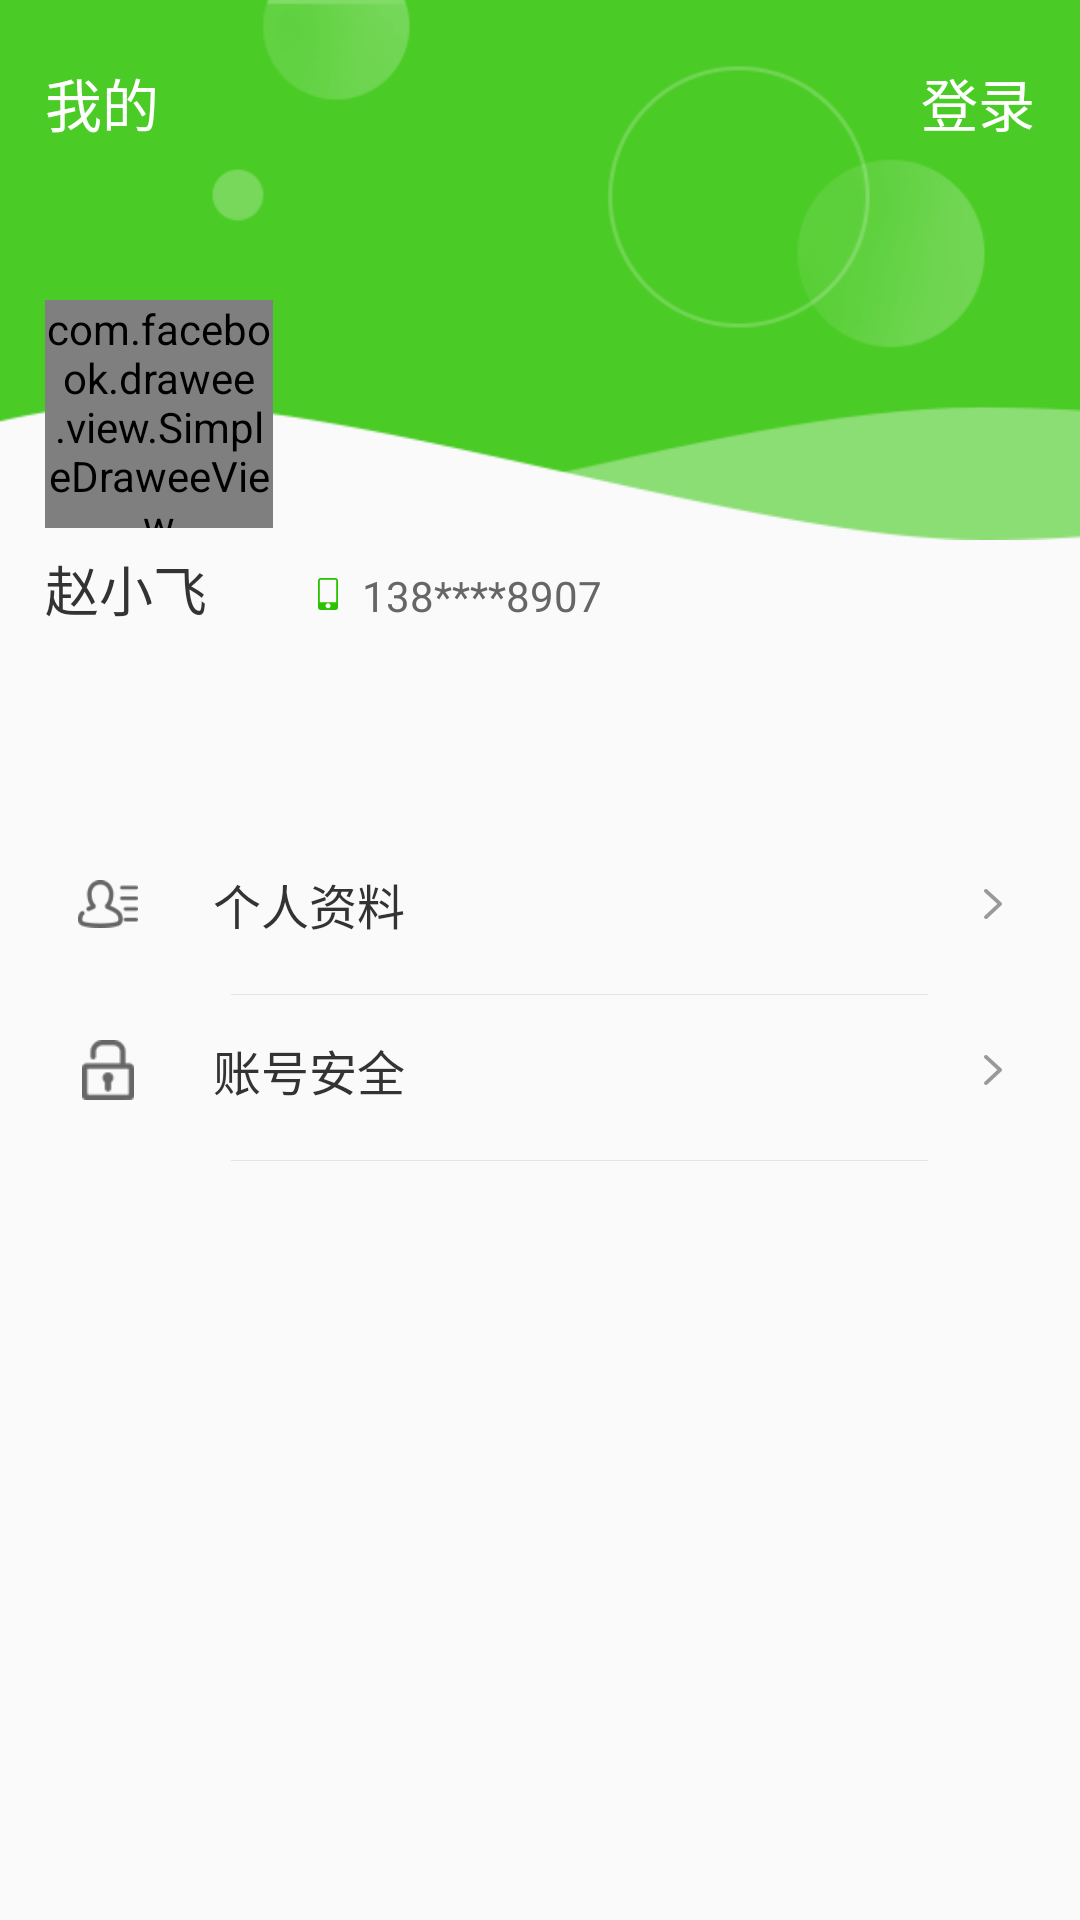

This screen was rendered from an Android layout file. Write that file and the resources it references.
<!-- AndroidManifest.xml: application theme AppTheme -->
<!-- res/layout/layout_user_pager.xml -->
<?xml version="1.0" encoding="utf-8"?>
<LinearLayout xmlns:android="http://schemas.android.com/apk/res/android"
    android:layout_width="match_parent"
    android:layout_height="match_parent"
    xmlns:fresco="http://schemas.android.com/apk/res-auto"
    android:orientation="vertical">

    <FrameLayout
        android:layout_width="match_parent"
        android:layout_height="wrap_content">

        <ImageView
            android:layout_width="match_parent"
            android:layout_height="180dp"
            android:scaleType="centerCrop"
            android:src="@mipmap/icon_mine_banner"/>

        <RelativeLayout
            android:layout_width="match_parent"
            android:layout_height="wrap_content"
            android:paddingLeft="15dp"
            android:paddingRight="15dp"
            android:paddingTop="20dp"
            android:paddingBottom="20dp">

            <TextView
                android:layout_width="wrap_content"
                android:layout_height="wrap_content"
                android:textColor="#fff"
                android:text="@string/title_mine"
                android:textSize="19sp"/>

            <TextView
                android:id="@+id/tv_login_status"
                android:layout_width="wrap_content"
                android:layout_height="wrap_content"
                android:textColor="#fff"
                android:text="@string/text_login"
                android:layout_gravity="right"
                android:layout_alignParentRight="true"
                android:textSize="19sp"/>

        </RelativeLayout>

        <LinearLayout
            android:layout_width="match_parent"
            android:layout_height="wrap_content"
            android:orientation="vertical"
            android:layout_marginLeft="15dp"
            android:layout_marginTop="100dp">

            <com.facebook.drawee.view.SimpleDraweeView
                android:layout_width="76dp"
                android:layout_height="76dp"
                fresco:actualImageScaleType="centerCrop"
                fresco:placeholderImage="@mipmap/ic_launcher"
                fresco:placeholderImageScaleType="centerCrop"
                fresco:roundAsCircle="true"/>

            <LinearLayout
                android:layout_width="match_parent"
                android:layout_height="wrap_content"
                android:layout_marginTop="7dp"
                android:orientation="horizontal">

                <TextView
                    android:layout_width="wrap_content"
                    android:layout_height="wrap_content"
                    android:textSize="18sp"
                    android:textColor="#333"
                    android:text="赵小飞"/>

                <ImageView
                    android:layout_width="wrap_content"
                    android:layout_height="wrap_content"
                    android:src="@mipmap/icon_mine_iphone"
                    android:layout_marginLeft="37dp"
                    android:layout_marginTop="2dp"
                    android:layout_gravity="center_vertical"/>

                <TextView
                    android:layout_width="wrap_content"
                    android:layout_height="wrap_content"
                    android:textColor="#666"
                    android:textSize="14sp"
                    android:layout_marginLeft="8dp"
                    android:text="138****8907"/>

            </LinearLayout>

        </LinearLayout>

    </FrameLayout>


    <RelativeLayout
        android:id="@+id/rl_user_info"
        android:layout_width="match_parent"
        android:layout_height="50dp"
        android:layout_marginTop="67dp"
        android:paddingLeft="26dp"
        android:paddingRight="26dp">

        <ImageView
            android:id="@+id/iv_icon1"
            android:layout_width="20dp"
            android:layout_height="20dp"
            android:src="@mipmap/icon_mine_profile"
            android:layout_centerVertical="true"/>

        <TextView
            android:layout_width="wrap_content"
            android:layout_height="wrap_content"
            android:textColor="#333"
            android:textSize="16sp"
            android:text="@string/text_mine_profile"
            android:layout_marginLeft="25dp"
            android:layout_toRightOf="@id/iv_icon1"
            android:layout_centerVertical="true"/>

        <ImageView
            android:layout_width="wrap_content"
            android:layout_height="wrap_content"
            android:layout_alignParentRight="true"
            android:layout_centerVertical="true"
            android:src="@mipmap/icon_mine_arrow"/>
    </RelativeLayout>

    <ImageView
        android:layout_width="match_parent"
        android:layout_height="wrap_content"
        android:src="@mipmap/icon_mine_line"
        android:layout_marginTop="5dp"
        android:layout_marginLeft="26dp"/>


    <RelativeLayout
        android:id="@+id/rl_account_secure"
        android:layout_width="match_parent"
        android:layout_height="50dp"
        android:paddingLeft="26dp"
        android:paddingRight="26dp">

        <ImageView
            android:id="@+id/iv_icon"
            android:layout_width="20dp"
            android:layout_height="20dp"
            android:src="@mipmap/icon_change_password"
            android:layout_centerVertical="true"/>

        <TextView
            android:layout_width="wrap_content"
            android:layout_height="wrap_content"
            android:textColor="#333"
            android:textSize="16sp"
            android:text="@string/text_account_secure"
            android:layout_marginLeft="25dp"
            android:layout_toRightOf="@id/iv_icon"
            android:layout_centerVertical="true"/>

        <ImageView
            android:layout_width="wrap_content"
            android:layout_height="wrap_content"
            android:layout_alignParentRight="true"
            android:layout_centerVertical="true"
            android:src="@mipmap/icon_mine_arrow"/>
    </RelativeLayout>

    <ImageView
        android:layout_width="match_parent"
        android:layout_height="wrap_content"
        android:src="@mipmap/icon_mine_line"
        android:layout_marginTop="5dp"
        android:layout_marginLeft="26dp"/>

</LinearLayout>
<!-- resources referenced by this layout -->
<resources>
  <!-- mipmap icon_change_password: png bitmap (mipmap-xxhdpi, 1416 bytes) -->
  <!-- mipmap icon_mine_arrow: png bitmap (mipmap-xxhdpi, 1379 bytes) -->
  <!-- mipmap icon_mine_banner: png bitmap (mipmap-xxhdpi, 17343 bytes) -->
  <!-- mipmap icon_mine_iphone: png bitmap (mipmap-xxhdpi, 1141 bytes) -->
  <!-- mipmap icon_mine_line: png bitmap (mipmap-xxhdpi, 944 bytes) -->
  <!-- mipmap icon_mine_profile: png bitmap (mipmap-xxhdpi, 1987 bytes) -->
  <string name="text_account_secure">账号安全</string>
  <string name="text_login">登录</string>
  <string name="text_mine_profile">个人资料</string>
  <string name="title_mine">我的</string>
  <style name="AppTheme" parent="Theme.AppCompat.Light.DarkActionBar">
          
          <item name="colorPrimary">@color/colorPrimary</item>
          <item name="colorPrimaryDark">@color/colorPrimaryDark</item>
          <item name="colorAccent">@color/colorAccent</item>
      </style>
  <color name="colorPrimary">#3F51B5</color>
  <color name="colorPrimaryDark">#303F9F</color>
  <color name="colorAccent">#FF4081</color>
</resources>
